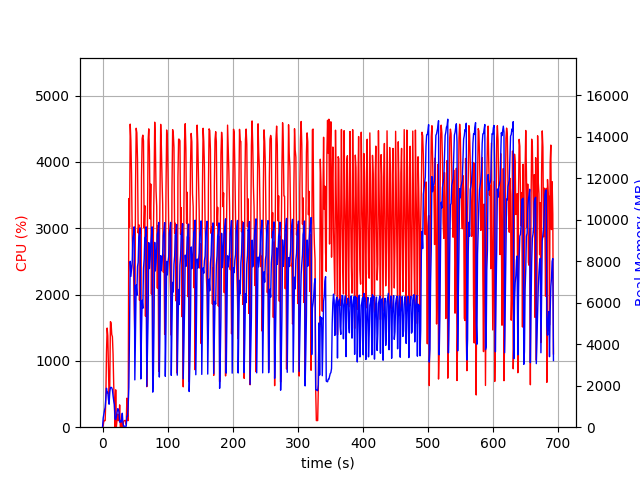

The data file committed next to this chart (first rows):
elapsed_time, nproc, cpu, mem_real, mem_virtual
3.4332275390625e-05, 1, 0.0, 9.031, 3186
1.007, 2, 23.8, 440.5, 1224
2.016, 2, 100.1, 638.4, 1378
3.025, 2, 99.2, 816.4, 1562
4.034, 2, 100.1, 952.5, 1759
5.042, 2, 436.7, 1417, 2262
6.05, 2, 1126, 1878, 2867
7.06, 2, 1495, 1666, 2573
8.07, 2, 1377, 1682, 2669
9.081, 2, 891.5, 1329, 2811
10.09, 2, 417.6, 1107, 2871
11.1, 2, 629.1, 1716, 3025
12.11, 2, 1592, 1916, 3137
13.12, 2, 1573, 1921, 3157
14.13, 2, 1397, 1900, 3157
15.14, 2, 1365, 1801, 3191
16.15, 2, 1103, 1506, 3227
17.16, 2, 629.9, 1268, 3243
18.17, 2, 359.1, 1102, 3243
19.18, 2, 1.0, 404.9, 1358
20.19, 2, 563.1, 364.1, 971.3
21.2, 4, 4.0, 495.2, 2189
22.22, 4, 99.9, 696.4, 2516
23.23, 4, 198.6, 892.7, 2680
24.24, 4, 101.8, 869.4, 2697
25.25, 3, 99.8, 731.8, 2264
26.26, 4, 336.3, 244, 1602
27.27, 3, 3.0, 303.8, 1654
28.28, 3, 1.0, 239.2, 1612
29.29, 3, 99.1, 390, 1762
30.3, 5, 4.0, 671.8, 2590
31.31, 3, 1.0, 208.6, 1574
32.32, 1, 82.3, 48.85, 645.5
33.33, 1, 100.1, 48.85, 645.5
34.33, 1, 100.1, 48.85, 645.5
35.34, 1, 100.0, 48.85, 645.5
36.35, 3, 40.6, 47.86, 170.1
37.36, 1, 437.1, 525.8, 6013
38.38, 1, 99.9, 525.8, 6013
39.39, 1, 99.9, 1067, 8933
40.4, 1, 3447, 1924, 8973
41.45, 1, 3013, 4659, 10813
42.47, 1, 4569, 7992, 19251
43.49, 1, 4322, 7265, 19251
44.51, 1, 3817, 7613, 19254
45.52, 1, 2906, 7983, 19254
46.54, 1, 2477, 9124, 19318
47.55, 1, 2362, 9280, 19318
48.57, 1, 1872, 9653, 19398
49.58, 1, 1364, 2279, 19398
50.62, 1, 3588, 4770, 19398
51.64, 1, 4507, 6854, 19552
52.66, 1, 4438, 6350, 19834
53.68, 1, 4038, 7741, 19834
54.69, 1, 2928, 7938, 19841
55.7, 1, 3052, 9144, 19841
56.71, 1, 1914, 9350, 19841
57.73, 1, 2266, 9602, 19841
58.75, 1, 886.6, 2324, 19841
59.81, 1, 3771, 4548, 19841
... 623 more rows
